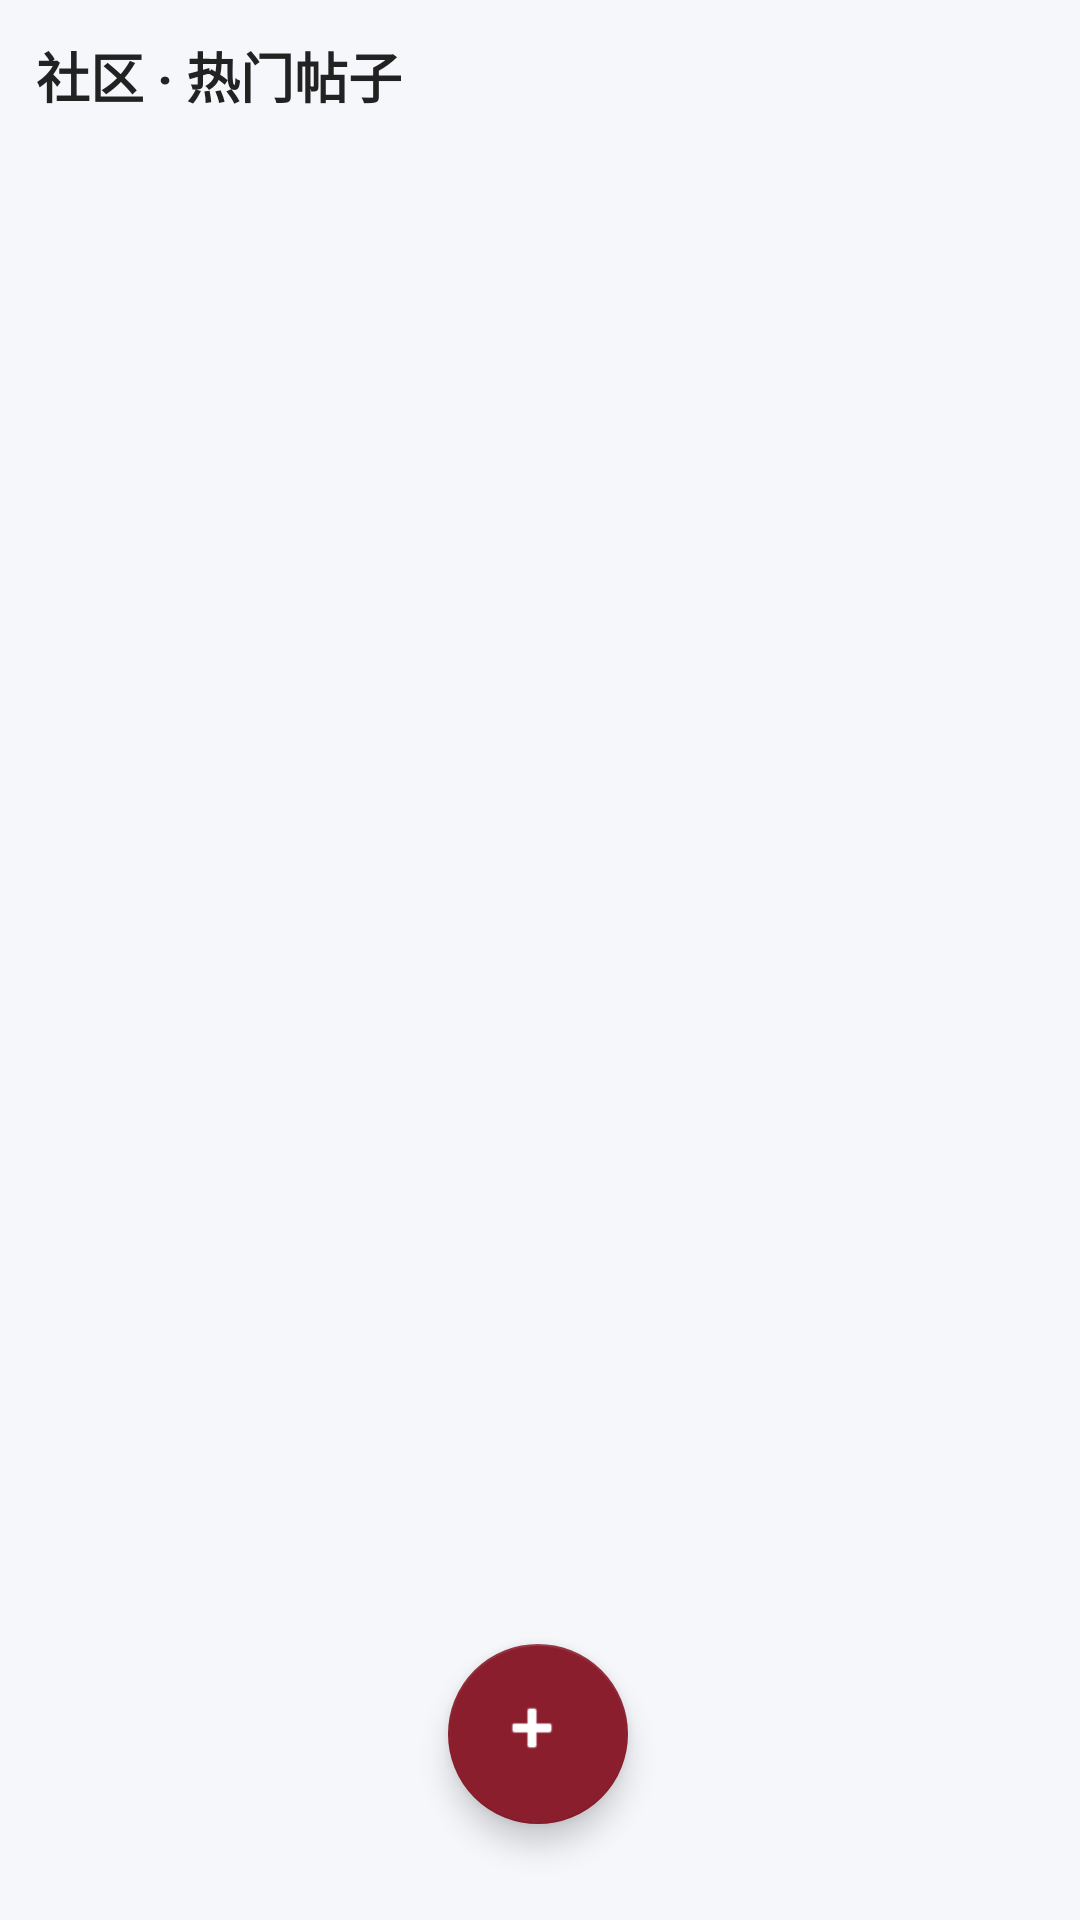

Here is an Android app screen rendered from its layout file. Give the layout XML and the strings, colors and styles it references.
<!-- AndroidManifest.xml: application theme AppTheme -->
<!-- res/layout/fragment_community.xml -->
<?xml version="1.0" encoding="utf-8"?>
<androidx.constraintlayout.widget.ConstraintLayout xmlns:android="http://schemas.android.com/apk/res/android"
    xmlns:app="http://schemas.android.com/apk/res-auto"
    android:layout_width="match_parent"
    android:layout_height="match_parent"
    android:background="#F6F7FB"
    android:padding="12dp">

    <TextView
        android:id="@+id/tv_community_title"
        android:layout_width="0dp"
        android:layout_height="wrap_content"
        android:text="社区 · 热门帖子"
        android:textSize="18sp"
        android:textStyle="bold"
        android:textColor="#222222"
        app:layout_constraintTop_toTopOf="parent"
        app:layout_constraintLeft_toLeftOf="parent" />




    <androidx.recyclerview.widget.RecyclerView
        android:id="@+id/rv_posts"
        android:layout_width="0dp"
        android:layout_height="0dp"
        android:layout_marginTop="10dp"
        android:clipToPadding="false"
        app:layout_constraintTop_toBottomOf="@id/tv_community_title"
        app:layout_constraintBottom_toBottomOf="parent"
        app:layout_constraintLeft_toLeftOf="parent"
        app:layout_constraintRight_toRightOf="parent" />

    
    <com.google.android.material.floatingactionbutton.FloatingActionButton
        android:id="@+id/fab_publish"
        android:layout_width="60dp"
        android:layout_height="60dp"
        android:layout_marginBottom="20dp"
        android:contentDescription="发布帖子"
        android:src="@android:drawable/ic_input_add"
        app:backgroundTint="#8B1E2D"
        app:layout_constraintBottom_toBottomOf="parent"
        app:layout_constraintHorizontal_bias="0.498"
        app:layout_constraintLeft_toLeftOf="parent"
        app:layout_constraintRight_toRightOf="parent"
        app:tint="@android:color/white" />

</androidx.constraintlayout.widget.ConstraintLayout>
<!-- resources referenced by this layout -->
<resources>
  <style name="AppTheme" parent="Theme.AppCompat.Light.NoActionBar">
          
          <item name="colorPrimary">#81041D</item>
          <item name="colorPrimaryDark">#80041D</item>
          <item name="colorAccent">@color/black</item>
      </style>
  <color name="black">#FF000000</color>
</resources>
